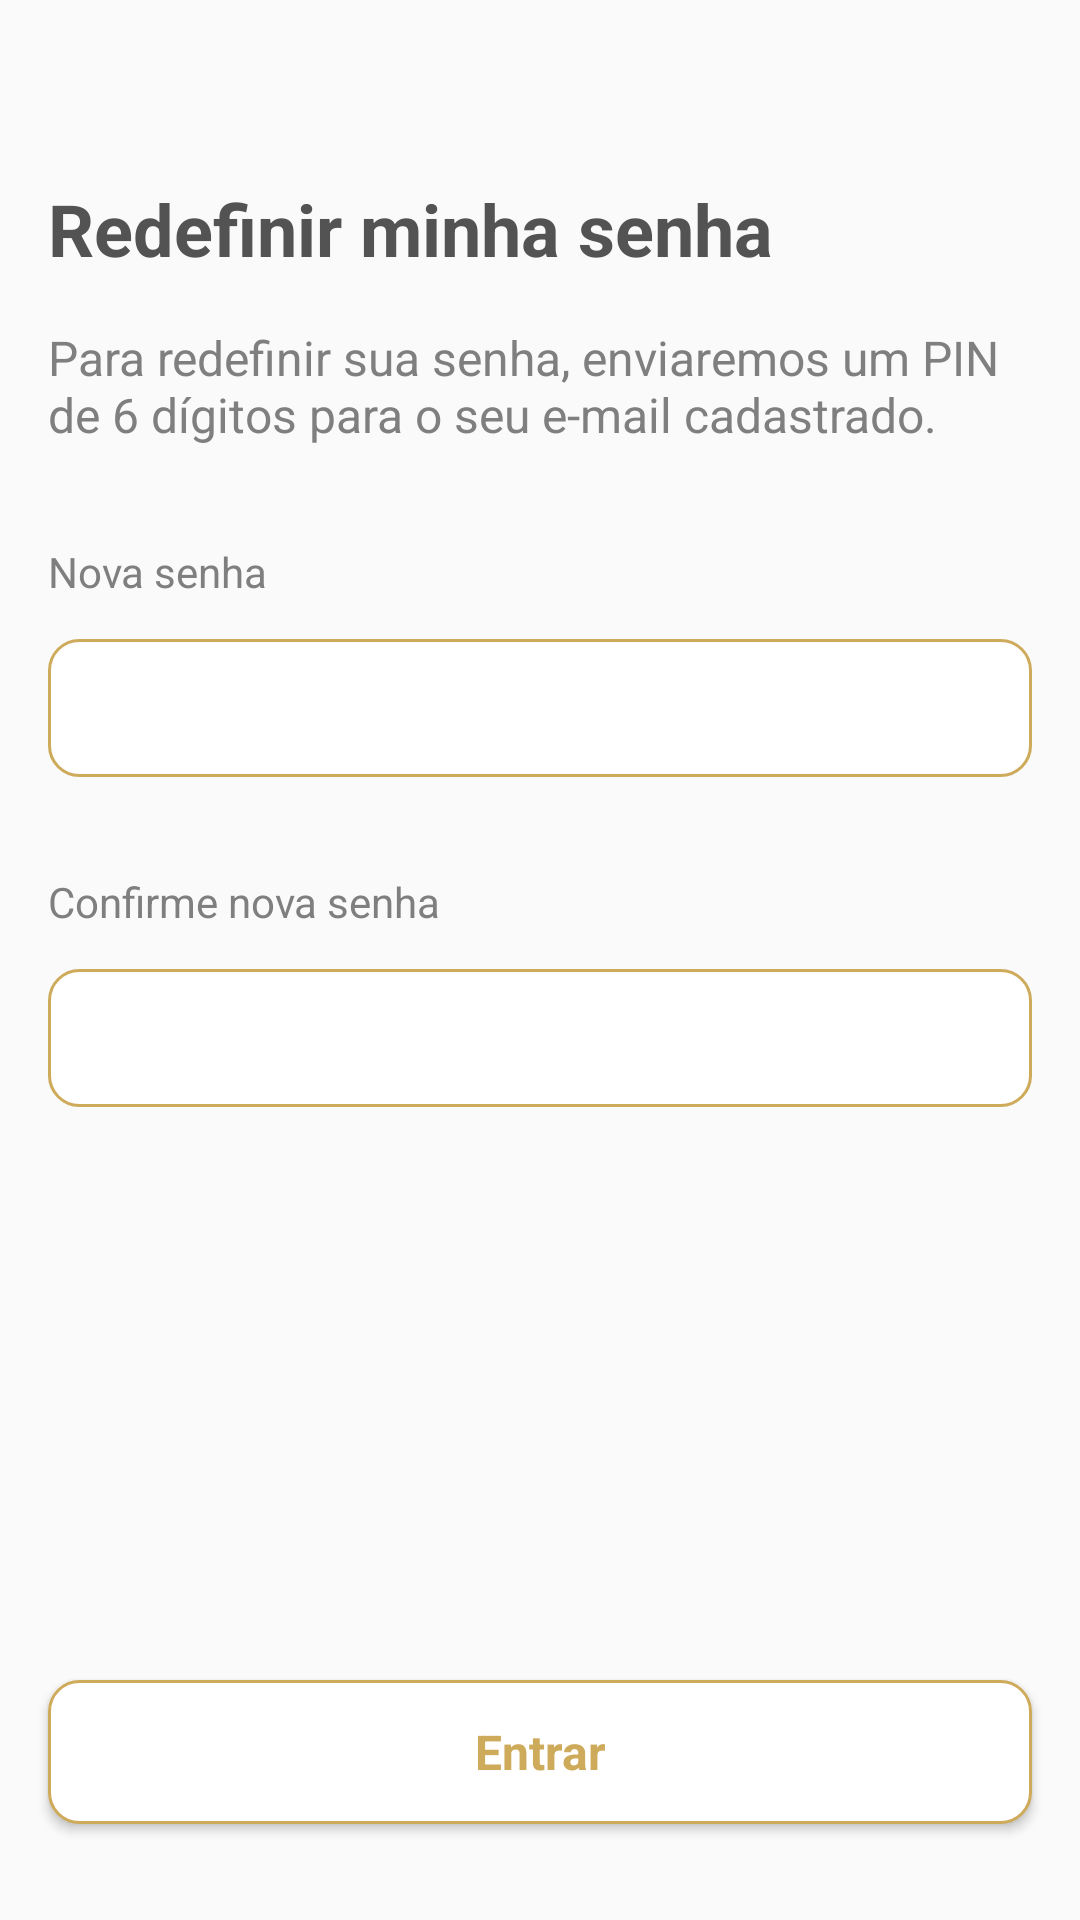

Produce the Android XML layout that renders to this screen, including the resource entries it uses.
<!-- AndroidManifest.xml: application theme Theme.AppCompat.Light.NoActionBar -->
<!-- res/layout/activity_redefinir_senha.xml -->
<?xml version="1.0" encoding="utf-8"?>
<androidx.constraintlayout.widget.ConstraintLayout xmlns:android="http://schemas.android.com/apk/res/android"
    xmlns:app="http://schemas.android.com/apk/res-auto"
    xmlns:tools="http://schemas.android.com/tools"
    android:layout_width="match_parent"
    android:layout_height="match_parent"
    tools:context=".redefinir_senha">


    <TextView
        android:id="@+id/textView"
        android:layout_width="wrap_content"
        android:layout_height="wrap_content"
        android:layout_marginStart="16dp"
        android:layout_marginTop="60dp"
        android:text="Redefinir minha senha"
        android:textColor="#535353"
        android:textSize="24sp"
        android:textStyle="bold"
        app:layout_constraintStart_toStartOf="parent"
        app:layout_constraintTop_toTopOf="parent" />


    <TextView
        android:id="@+id/descEsqueciSEnha"
        android:layout_width="0dp"
        android:layout_height="wrap_content"
        android:layout_marginTop="16dp"
        android:layout_marginEnd="16dp"
        android:text="Para redefinir sua senha, enviaremos um PIN de 6 dígitos para o seu e-mail cadastrado."
        android:textColor="@color/cinzaLabel"
        android:textSize="16sp"
        app:layout_constraintEnd_toEndOf="parent"
        app:layout_constraintStart_toStartOf="@+id/textView"
        app:layout_constraintTop_toBottomOf="@+id/textView" />

    <TextView

        android:layout_width="wrap_content"
        android:layout_height="wrap_content"
        android:layout_marginTop="32dp"
        android:text="Confirme nova senha"
        android:textColor="@color/cinzaLabel"
        android:textSize="14sp"
        app:layout_constraintStart_toStartOf="@+id/editTextNumber5"
        app:layout_constraintTop_toBottomOf="@+id/pin1id" />


    <TextView

        android:id="@+id/textView5"
        android:layout_width="wrap_content"
        android:layout_height="wrap_content"
        android:layout_marginTop="32dp"
        android:text="Nova senha"
        android:textColor="@color/cinzaLabel"
        android:textSize="14sp"
        app:layout_constraintStart_toStartOf="@+id/pin1id"
        app:layout_constraintTop_toBottomOf="@+id/descEsqueciSEnha" />

    <EditText
        android:id="@+id/pin1id"
        style="@style/inputCustom"
        android:layout_width="0dp"
        android:layout_height="46dp"
        android:layout_marginStart="16dp"
        android:layout_marginTop="13dp"
        android:layout_marginEnd="16dp"
        android:ems="10"
        android:inputType="number"
        app:layout_constraintEnd_toEndOf="parent"
        app:layout_constraintStart_toStartOf="parent"
        app:layout_constraintTop_toBottomOf="@+id/textView5" />

    <EditText
        android:id="@+id/editTextNumber5"
        style="@style/inputCustom"
        android:layout_width="0dp"
        android:layout_height="46dp"
        android:layout_marginStart="16dp"
        android:layout_marginTop="64dp"
        android:layout_marginEnd="16dp"
        android:ems="10"
        android:inputType="number"
        app:layout_constraintEnd_toEndOf="parent"
        app:layout_constraintHorizontal_bias="0.0"
        app:layout_constraintStart_toStartOf="parent"
        app:layout_constraintTop_toBottomOf="@+id/pin1id" />

    <Button
        android:id="@+id/botaoRedefinirSenhaid"
        style="@style/botaooutline"
        android:layout_width="0dp"
        android:layout_height="wrap_content"
        android:layout_marginStart="16dp"
        android:layout_marginEnd="16dp"
        android:layout_marginBottom="32dp"
        android:text="Entrar"
        app:layout_constraintBottom_toBottomOf="parent"
        app:layout_constraintEnd_toEndOf="parent"
        app:layout_constraintHorizontal_bias="0.498"
        app:layout_constraintStart_toStartOf="parent" />



</androidx.constraintlayout.widget.ConstraintLayout>
<!-- resources referenced by this layout -->
<resources>
  <color name="cinzaLabel">#7f7f7f</color>
  <style name="botaooutline" parent="@android:style/Widget.Button">
          <item name="android:gravity">center_vertical|center_horizontal</item>
          <item name="android:textColor">#CEAA5B</item>
          <item name="android:textSize">16dip</item>
          <item name="android:textStyle">bold</item>
          <item name="android:background">@drawable/botaooutline</item>
          <item name="android:focusable">true</item>
          <item name="android:clickable">true</item>
      </style>
  <style name="inputCustom" parent="@android:style/Widget.EditText">
         <item name="android:textAlignment">viewStart</item>
          <item name="android:layout_height">45dp</item>
          <item name="android:textColor">@color/pretoTexto</item>
          <item name="android:textSize">16dip</item>
          <item name="android:paddingLeft">15dp</item>
          <item name="android:textStyle">bold</item>
          <item name="android:background">@drawable/botaooutline</item>
          <item name="android:focusable">true</item>
          <item name="android:clickable">true</item>
          <item name="android:gravity">start|top</item>
          <item name="android:padding">8dp</item>
      </style>
  <!-- drawable botaooutline (drawable) -->
  <?xml version="1.0" encoding="utf-8"?>
  <selector xmlns:android="http://schemas.android.com/apk/res/android">
  
      <item android:state_pressed="true"
  
          >
  
          <shape android:shape="rectangle">
              <solid android:color="@color/white"/>
              <corners android:radius="10dp"/>
              <stroke android:color="#8F753F"
                  android:width="1dp"/>
          </shape>
      </item>
  
      <item >
  
          <shape android:shape="rectangle">
              <solid android:color="@color/white"/>
              <corners android:radius="10dp"/>
              <stroke android:color="#CEAA5B"
                  android:width="1dp"/>
          </shape>
      </item>
  
  
  
  
  
  
  
  
  </selector>
  <color name="pretoTexto">#313131</color>
  <color name="white">#FFFFFFFF</color>
</resources>
